Dataset: images (GitHub, BeObm/PlantGraphNet). Classes: amm, calluna, empetrum, grass, lichens, myrica, non-vegetation, rosa rugosa, salix, trees.

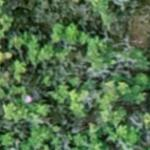
Label: rosa rugosa

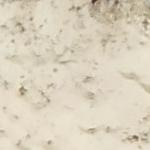
Label: non-vegetation

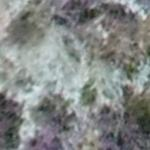
Label: lichens

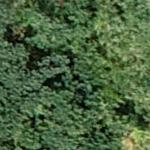
Label: myrica

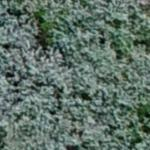
Label: salix

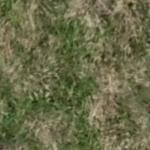
Label: grass
